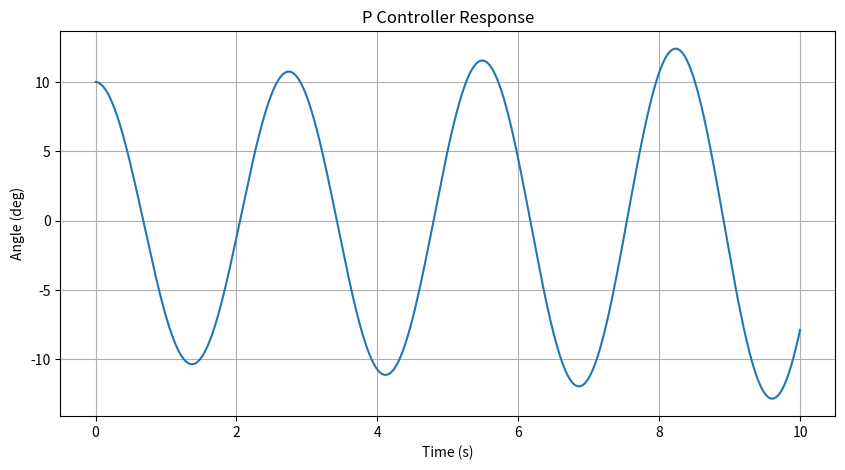

Reproduce this figure in Python. (Note: this script raises an exception after producing the figure.)
import numpy as np
import matplotlib.pyplot as plt

# =====================================
# PARAMETERS
# =====================================

g = 9.81
L = 1.0

Kp = 15

dt = 0.01
T = 10

# =====================================
# INITIAL CONDITIONS
# =====================================

theta = np.radians(10)
omega = 0

# =====================================
# STORAGE
# =====================================

theta_history = []
time_history = []

# =====================================
# SIMULATION LOOP
# =====================================

t = 0

while t < T:

    # Error

    error = -theta

    # P Controller

    u = Kp * error

    # State Equations

    theta_dot = omega

    omega_dot = (g / L) * np.sin(theta) + u

    # Euler Integration

    theta = theta + theta_dot * dt
    omega = omega + omega_dot * dt

    # Save Data

    theta_history.append(np.degrees(theta))
    time_history.append(t)

    t += dt

# =====================================
# PLOT
# =====================================

plt.figure(figsize=(10,5))

plt.plot(time_history, theta_history)

plt.title("P Controller Response")
plt.xlabel("Time (s)")
plt.ylabel("Angle (deg)")

plt.grid(True)

plt.savefig(
    "images/day3/p_controller_response.png",
    dpi=300,
    bbox_inches="tight"
)

plt.show()
